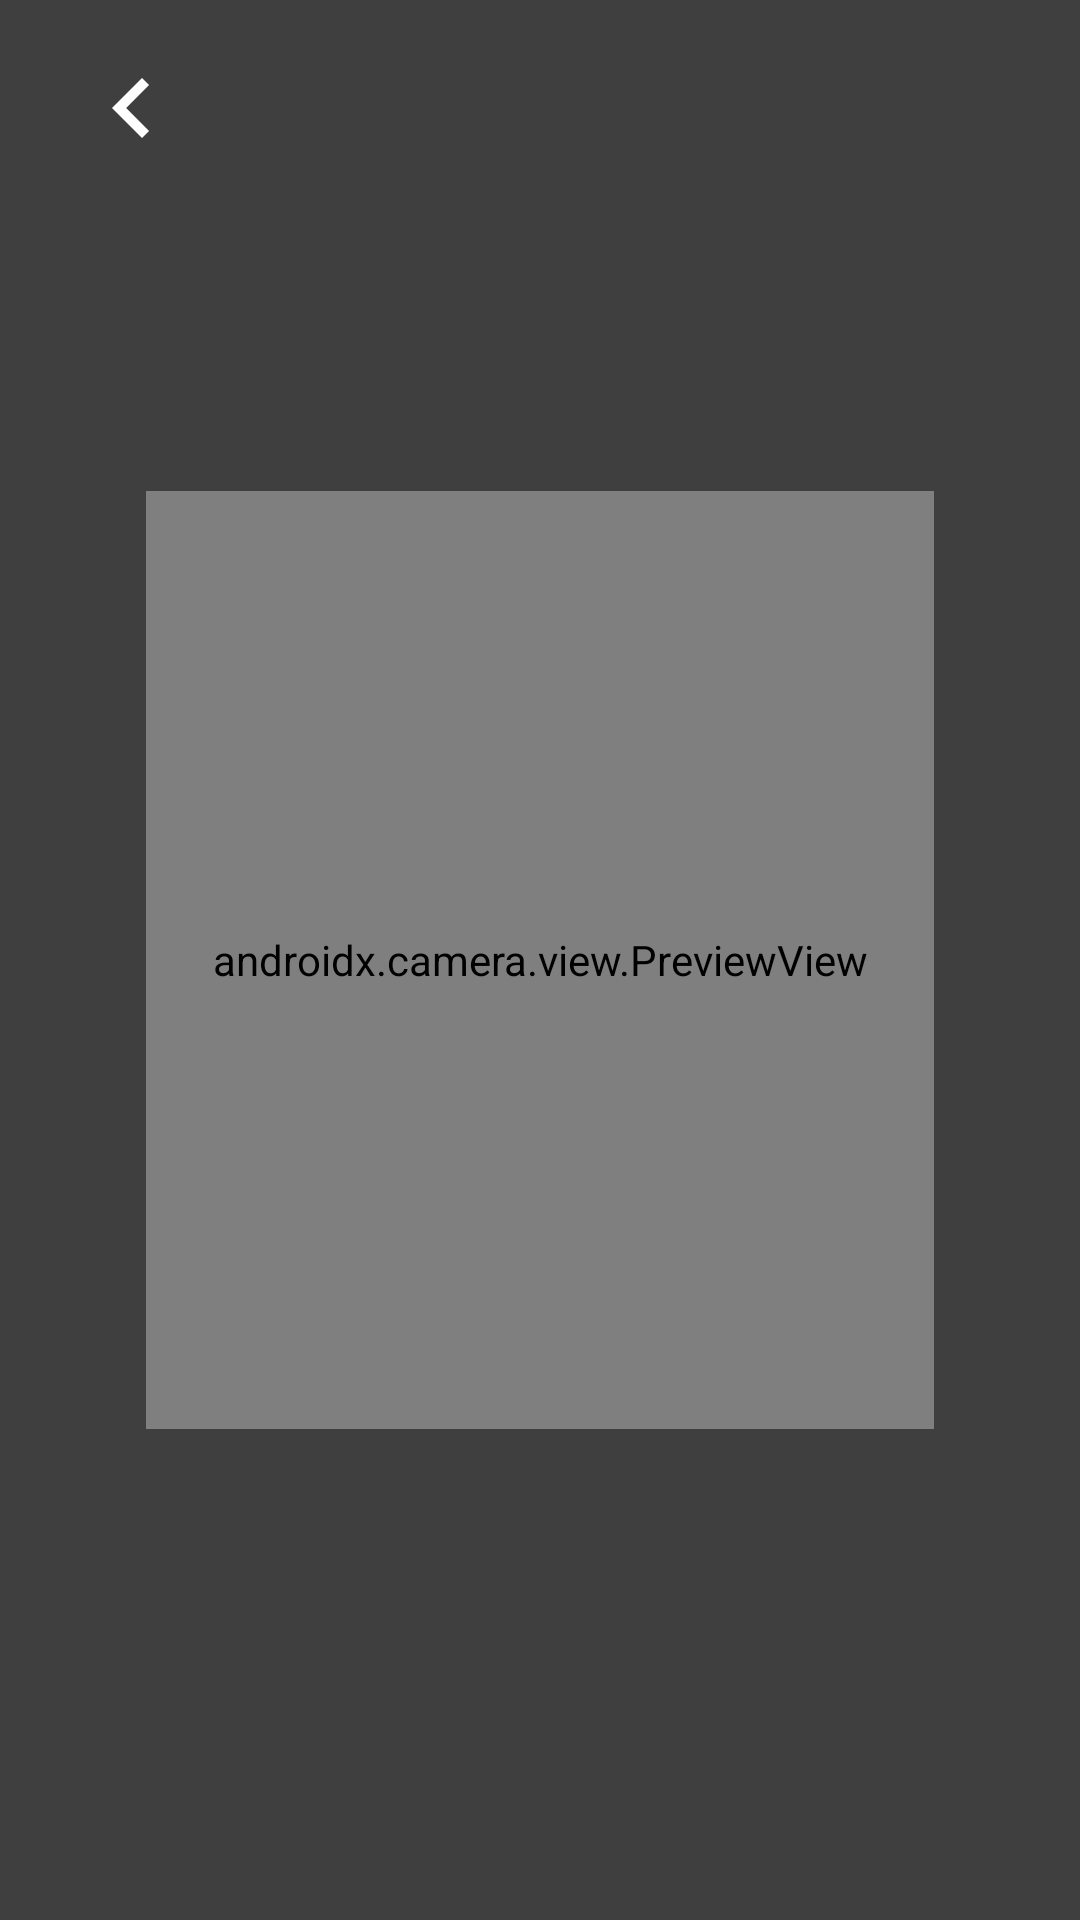

Here is an Android app screen rendered from its layout file. Give the layout XML and the strings, colors and styles it references.
<!-- AndroidManifest.xml: activity theme Theme.MyDemoScanner.NoActionBar -->
<!-- res/layout/activity_cam.xml -->
<?xml version="1.0" encoding="utf-8"?>
<androidx.constraintlayout.widget.ConstraintLayout xmlns:android="http://schemas.android.com/apk/res/android"
    xmlns:app="http://schemas.android.com/apk/res-auto"
    xmlns:tools="http://schemas.android.com/tools"
    android:layout_width="match_parent"
    android:layout_height="match_parent"
    tools:context=".ui.CamActivity">

    <androidx.camera.view.PreviewView
        android:id="@+id/previewView"
        android:layout_width="match_parent"
        android:layout_height="match_parent"
        app:layout_constraintBottom_toBottomOf="parent"
        app:layout_constraintEnd_toEndOf="parent"
        app:layout_constraintStart_toStartOf="parent"
        app:layout_constraintTop_toTopOf="parent" />

    <ImageView
        android:id="@+id/btn_back"
        android:layout_width="40dp"
        android:layout_height="40dp"
        android:layout_marginStart="24dp"
        android:layout_marginTop="16dp"
        android:elevation="10dp"
        android:src="@drawable/ic_left"
        app:layout_constraintStart_toStartOf="parent"
        app:layout_constraintTop_toTopOf="parent"
        app:tint="@color/white" />

    <TextView
        android:id="@+id/lbl_title"
        android:layout_width="wrap_content"
        android:layout_height="wrap_content"
        android:layout_marginTop="24dp"
        android:elevation="10dp"
        android:text=""
        android:textColor="@color/white"
        android:textSize="20sp"
        android:textStyle="bold"
        app:layout_constraintEnd_toEndOf="parent"
        app:layout_constraintStart_toStartOf="parent"
        app:layout_constraintTop_toTopOf="parent" />

    <TextView
        android:id="@+id/lbl_subTitle"
        android:layout_width="wrap_content"
        android:layout_height="wrap_content"
        android:layout_marginTop="32dp"
        android:elevation="10dp"
        android:text=""
        android:textColor="@color/white"
        android:textSize="14sp"
        app:layout_constraintEnd_toEndOf="parent"
        app:layout_constraintStart_toStartOf="parent"
        app:layout_constraintTop_toBottomOf="@+id/lbl_title" />


    <View
        android:id="@+id/img_qr_box"
        android:layout_width="0dp"
        android:layout_height="0dp"
        android:background="@drawable/scanning_box"
        android:elevation="5dp"
        app:layout_constraintBottom_toBottomOf="parent"
        app:layout_constraintEnd_toEndOf="parent"
        app:layout_constraintHeight_percent="0.5"
        app:layout_constraintStart_toStartOf="parent"
        app:layout_constraintTop_toTopOf="parent"
        app:layout_constraintWidth_percent="0.75" />

    <View
        android:id="@+id/shadow_top"
        android:layout_width="0dp"
        android:layout_height="0dp"
        android:layout_marginBottom="-4dp"
        android:background="#80000000"
        app:layout_constraintBottom_toTopOf="@+id/img_qr_box"
        app:layout_constraintEnd_toStartOf="@+id/shadow_right"
        app:layout_constraintStart_toEndOf="@+id/shadow_left"
        app:layout_constraintTop_toTopOf="parent"
        tools:visibility="invisible" />

    <View
        android:id="@+id/shadow_bottom"
        android:layout_width="0dp"
        android:layout_height="0dp"
        android:layout_marginTop="-4dp"
        android:background="#80000000"
        app:layout_constraintBottom_toBottomOf="parent"
        app:layout_constraintEnd_toStartOf="@+id/shadow_right"
        app:layout_constraintStart_toEndOf="@+id/shadow_left"
        app:layout_constraintTop_toBottomOf="@+id/img_qr_box"
        tools:visibility="invisible" />

    <View
        android:id="@+id/shadow_left"
        android:layout_width="0dp"
        android:layout_height="0dp"
        android:layout_marginEnd="-4dp"
        android:background="#80000000"
        app:layout_constraintBottom_toBottomOf="parent"
        app:layout_constraintEnd_toStartOf="@+id/img_qr_box"
        app:layout_constraintStart_toStartOf="parent"
        app:layout_constraintTop_toTopOf="parent"
        tools:visibility="invisible" />

    <View
        android:id="@+id/shadow_right"
        android:layout_width="0dp"
        android:layout_height="0dp"
        android:layout_marginStart="-4dp"
        android:background="#80000000"
        app:layout_constraintBottom_toBottomOf="parent"
        app:layout_constraintEnd_toEndOf="@+id/previewView"
        app:layout_constraintStart_toEndOf="@+id/img_qr_box"
        app:layout_constraintTop_toTopOf="parent"
        tools:visibility="invisible" />

    <ImageButton
        android:id="@+id/btn_flash"
        android:layout_width="60dp"
        android:layout_height="60dp"
        android:background="@android:color/transparent"
        android:contentDescription="TODO"
        android:elevation="10dp"
        android:scaleType="fitXY"
        android:src="@drawable/ic_flash_on"
        android:visibility="gone"
        app:layout_constraintBottom_toBottomOf="parent"
        app:layout_constraintEnd_toEndOf="parent"
        app:layout_constraintStart_toStartOf="parent"
        app:layout_constraintTop_toBottomOf="@+id/img_qr_box"
        tools:visibility="visible" />

    
    
    
    
    
    
    
    
    


</androidx.constraintlayout.widget.ConstraintLayout>
<!-- resources referenced by this layout -->
<resources>
  <!-- drawable ic_flash_on (drawable) -->
  <vector xmlns:android="http://schemas.android.com/apk/res/android"
      android:width="48dp"
      android:height="48dp"
      android:viewportWidth="48"
      android:viewportHeight="48">
      <path
          android:fillColor="#ffffff"
          android:pathData="M0,24C0,10.7452 10.7452,0 24,0V0C37.2548,0 48,10.7452 48,24V24C48,37.2548 37.2548,48 24,48V48C10.7452,48 0,37.2548 0,24V24Z" />
      <path
          android:fillColor="#000000"
          android:pathData="M20.7075,34.4398C20.554,34.375 20.4264,34.2609 20.345,34.1156C20.2635,33.9703 20.2327,33.802 20.2575,33.6373L21.6225,24.7498H18C17.8851,24.7529 17.7711,24.7295 17.6667,24.6816C17.5623,24.6336 17.4703,24.5623 17.3979,24.4732C17.3254,24.384 17.2744,24.2794 17.2487,24.1674C17.2231,24.0555 17.2235,23.9391 17.25,23.8273L19.5,14.0773C19.5396,13.9095 19.6358,13.7604 19.7724,13.6553C19.909,13.5501 20.0776,13.4952 20.25,13.4998H27.75C27.862,13.4994 27.9727,13.5241 28.074,13.5721C28.1752,13.6202 28.2644,13.6903 28.335,13.7773C28.4066,13.8653 28.4572,13.9684 28.4832,14.0788C28.5092,14.1892 28.5098,14.3041 28.485,14.4148L27.1875,20.2498H30.75C30.8905,20.2495 31.0283,20.2887 31.1477,20.363C31.267,20.4372 31.3631,20.5436 31.425,20.6698C31.4787,20.7909 31.4994,20.9242 31.4849,21.0559C31.4704,21.1877 31.4213,21.3132 31.3425,21.4198L21.5925,34.1698C21.5266,34.2675 21.4386,34.3482 21.3356,34.4056C21.2327,34.4629 21.1177,34.4952 21,34.4998C20.8996,34.4979 20.8005,34.4776 20.7075,34.4398Z" />
  </vector>
  <!-- drawable ic_left (drawable) -->
  <vector xmlns:android="http://schemas.android.com/apk/res/android"
      android:width="20dp"
      android:height="20dp"
      android:tint="?attr/colorControlNormal"
      android:viewportWidth="24"
      android:viewportHeight="24">
      <path
          android:fillColor="@android:color/white"
          android:pathData="M15.41,7.41L14,6l-6,6 6,6 1.41,-1.41L10.83,12z" />
  </vector>
  <style name="Theme.MyDemoScanner.NoActionBar">
          <item name="windowActionBar">false</item>
          <item name="windowNoTitle">true</item>
      </style>
  <!-- not gathered from this repository: default colours our renderer supplied (Android Studio template values) -->
  <color name="white">#FFFFFFFF</color>
</resources>
